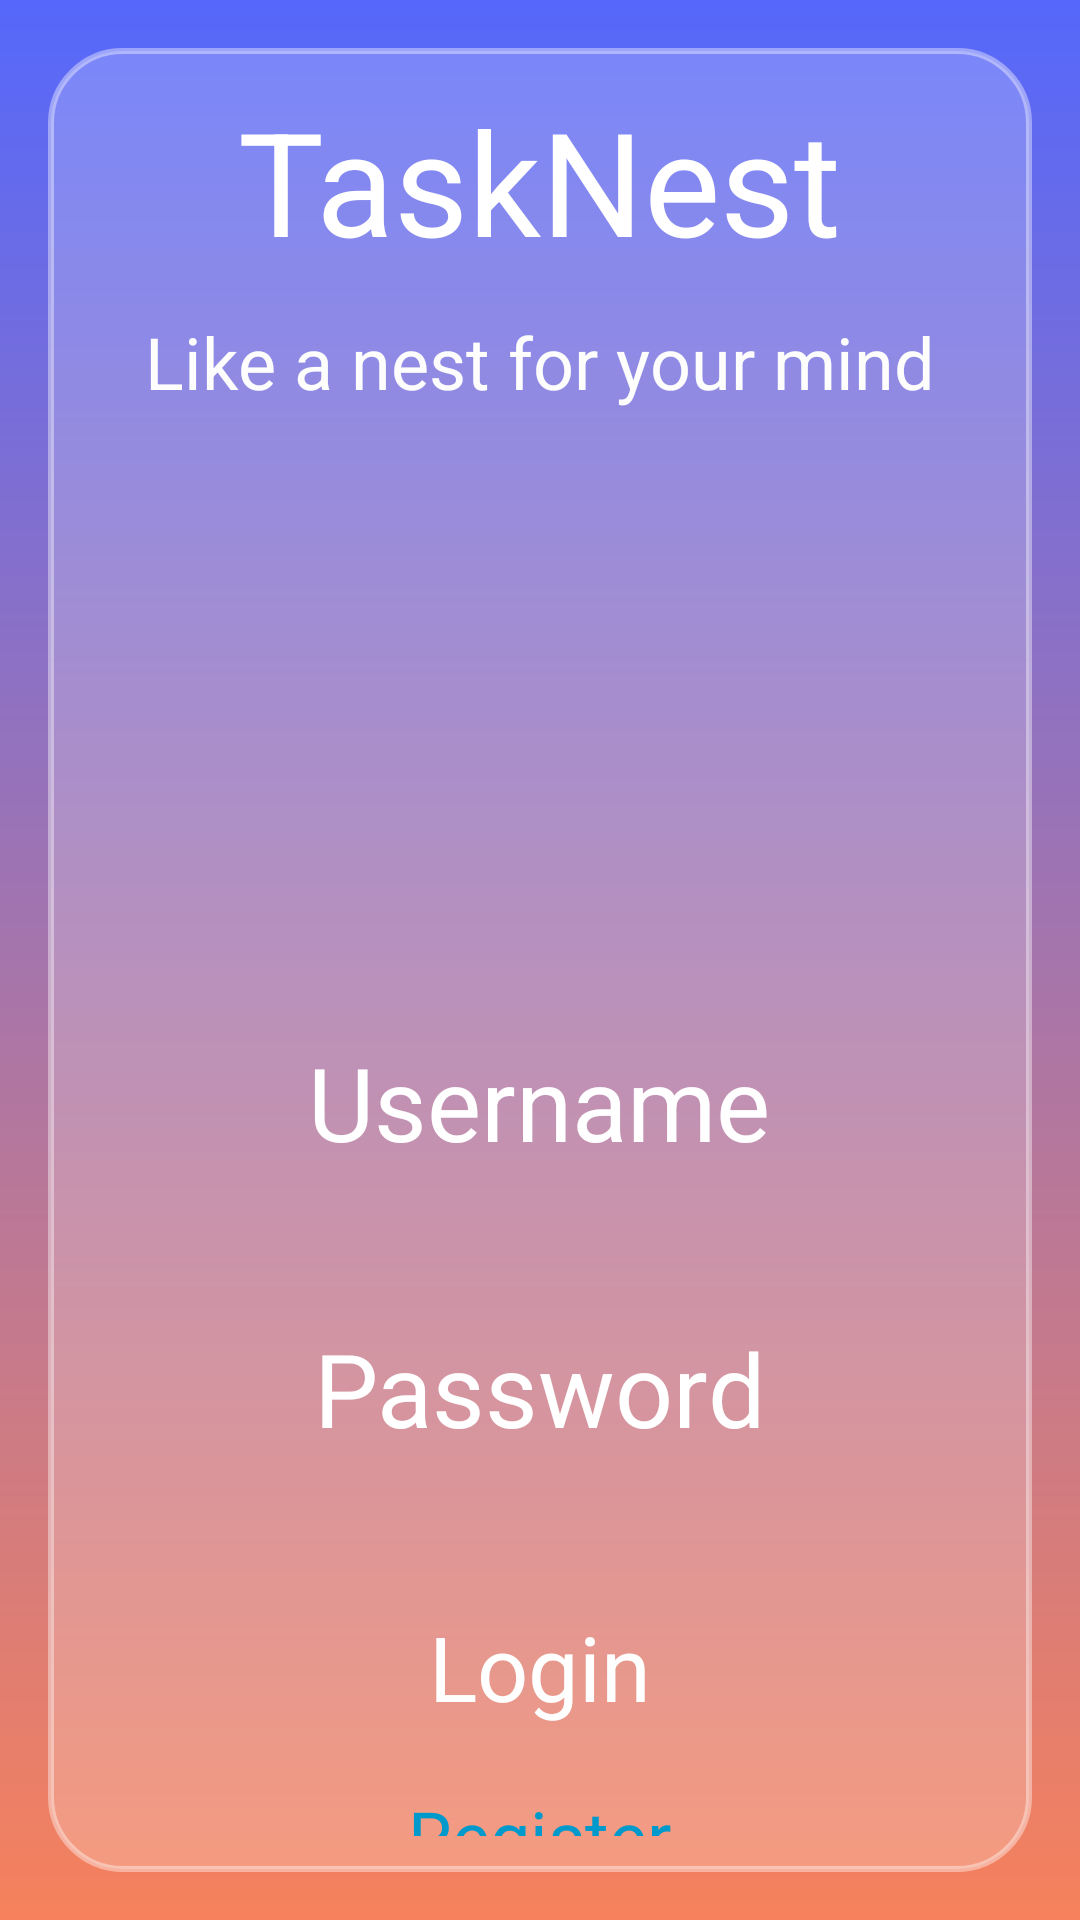

This screen was rendered from an Android layout file. Write that file and the resources it references.
<!-- AndroidManifest.xml: application theme Theme.TaskNest -->
<!-- res/layout/activity_main.xml -->
<?xml version="1.0" encoding="utf-8"?>
<RelativeLayout xmlns:android="http://schemas.android.com/apk/res/android"
    xmlns:app="http://schemas.android.com/apk/res-auto"
    xmlns:tools="http://schemas.android.com/tools"
    android:id="@+id/main"
    android:layout_width="match_parent"
    android:layout_height="match_parent"
    android:background="@drawable/login_background"
    android:gravity="center"
    android:padding="16dp"
    tools:context=".MainActivity">

    <LinearLayout
        android:layout_width="match_parent"
        android:layout_height="wrap_content"
        android:background="@drawable/login_linear_background"
        android:gravity="center"
        android:orientation="vertical">

        <TextView
            android:id="@+id/txtLoginTitle"
            android:layout_width="wrap_content"
            android:layout_height="wrap_content"
            android:text="@string/app_name"
            android:textColor="#FFFFFF"
            android:textSize="48sp"
            app:layout_constraintEnd_toEndOf="parent"
            app:layout_constraintHorizontal_bias="0.5"
            app:layout_constraintStart_toStartOf="parent"
            app:layout_constraintTop_toTopOf="parent" />

        <TextView
            android:id="@+id/txtLoginSubtitle"
            android:layout_width="wrap_content"
            android:layout_height="wrap_content"
            android:layout_marginTop="12dp"
            android:text="@string/login_subtitle"
            android:textColor="#FDFDFD"
            android:textSize="24sp"
            app:layout_constraintEnd_toEndOf="parent"
            app:layout_constraintHorizontal_bias="0.5"
            app:layout_constraintStart_toStartOf="parent"
            app:layout_constraintTop_toBottomOf="@+id/txtLoginTitle" />

        <ImageView
            android:layout_width="168dp"
            android:layout_height="168dp"
            android:layout_marginTop="20dp"
            android:src="@drawable/icon_account_circle" />

        <EditText
            android:id="@+id/txtUsername"
            android:layout_width="275dp"
            android:layout_height="wrap_content"
            android:layout_marginTop="20dp"
            android:background="@drawable/rounded_corner"
            android:ems="10"
            android:hint="@string/username_hint"
            android:inputType="text"
            android:textAlignment="center"
            android:textColor="#FFFFFF"
            android:textColorHint="#FFFFFF"
            android:textSize="34sp"
            app:layout_constraintEnd_toEndOf="parent"
            app:layout_constraintHorizontal_bias="0.5"
            app:layout_constraintStart_toStartOf="parent"
            app:layout_constraintTop_toBottomOf="@+id/txtLoginSubtitle" />

        <EditText
            android:id="@+id/txtPassword"
            android:layout_width="275dp"
            android:layout_height="wrap_content"
            android:layout_marginTop="50dp"
            android:background="@drawable/rounded_corner"
            android:ems="10"
            android:hint="@string/password_hint"
            android:inputType="text"
            android:textAlignment="center"
            android:textColor="#FFFFFF"
            android:textColorHint="#FFFFFF"
            android:textSize="34sp"
            app:layout_constraintEnd_toEndOf="parent"
            app:layout_constraintHorizontal_bias="0.5"
            app:layout_constraintStart_toStartOf="parent"
            app:layout_constraintTop_toBottomOf="@+id/txtUsername" />

        <Button
            android:id="@+id/btnLogin"
            android:layout_width="wrap_content"
            android:layout_height="wrap_content"
            android:layout_marginTop="50dp"
            android:layout_marginBottom="20dp"
            android:backgroundTint="#A06FF6"
            android:text="@string/login_button"
            android:textAlignment="center"
            android:textColor="#FFFFFF"
            android:textSize="30sp"
            app:layout_constraintBottom_toBottomOf="parent"
            app:layout_constraintEnd_toEndOf="parent"
            app:layout_constraintHorizontal_bias="0.5"
            app:layout_constraintStart_toStartOf="parent" />

        <TextView
            android:id="@+id/txtRegister"
            android:layout_width="wrap_content"
            android:layout_height="wrap_content"
            android:text="@string/register_title"
            android:textColor="@android:color/holo_blue_dark"
            android:textSize="24sp"
            android:clickable="true"
            android:focusable="true"
            app:layout_constraintTop_toBottomOf="@id/btnLogin" />
    </LinearLayout>
</RelativeLayout>
<!-- resources referenced by this layout -->
<resources>
  <!-- drawable login_background (drawable) -->
  <?xml version="1.0" encoding="utf-8"?>
  <shape xmlns:android="http://schemas.android.com/apk/res/android">
      <gradient android:type="linear" android:angle="100"
          android:startColor="#5568FB" android:endColor="#F6815C"/>
  </shape>
  <!-- drawable login_linear_background (drawable) -->
  <?xml version="1.0" encoding="utf-8"?>
  <shape xmlns:android="http://schemas.android.com/apk/res/android"
      android:shape="rectangle">
  
      <solid android:color="#33FFFFFF"/>
  
      <corners android:radius="24dp"/>
  
      <stroke
          android:width="2dp"
          android:color="#66FFFFFF"/>
  
      <padding
          android:left="12dp"
          android:top="12dp"
          android:right="12dp"
          android:bottom="12dp"/>
  </shape>
  <string name="app_name">TaskNest</string>
  <string name="login_button">Login</string>
  
      // Register
  <string name="login_subtitle">Like a nest for your mind</string>
  <string name="password_hint">Password</string>
  <string name="register_title">Register</string>
  <string name="username_hint">Username</string>
</resources>
